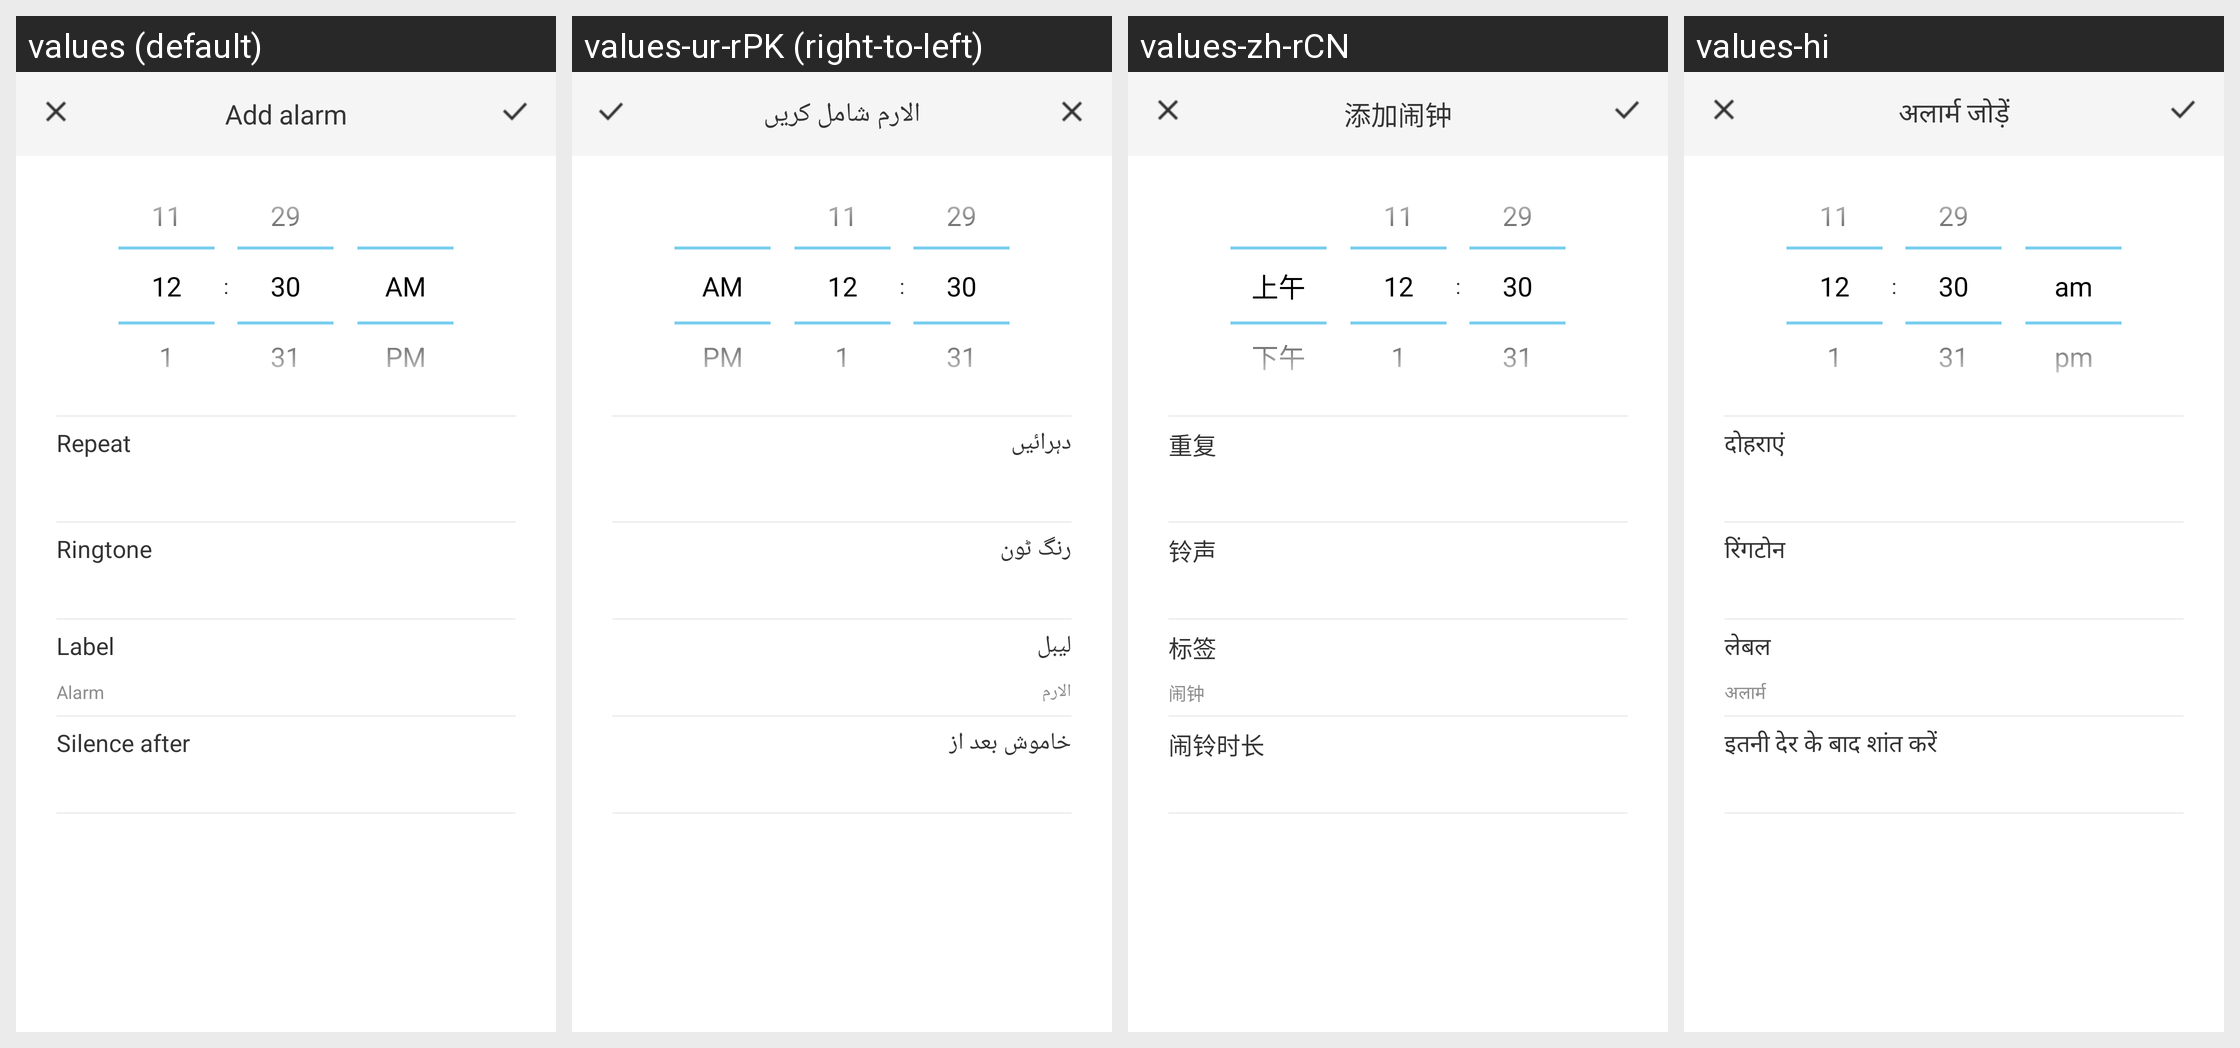

For this localized Android screen grid, give each drawn string resource with its value in every locale shown.
Android screen res/layout/activity_alarm_settings.xml rendered under 4 locales, left to right: values (default), values-ur-rPK (right-to-left), values-zh-rCN, values-hi. Device: Nexus 5 (rendered at 1080×1920; each locale shown at half size, 540×960, under a caption strip naming it); theme android:Theme.Holo.Light.
Other locales in the repository, not shown: values-bn-rBD, values-fr, values-gu, values-ha, values-pt, values-pt-rPT, values-ru, values-zh-rTW.
Strings drawn on this screen, with the default value and each locale's value (text and hints the layout hard-codes, and strings that could not be matched under every locale, appear in the picture but are not listed):

add_alarm
  values: Add alarm
  values-ur-rPK: الارم شامل کریں
  values-zh-rCN: 添加闹钟
  values-hi: अलार्म जोड़ें

alarm_repeat
  values: Repeat
  values-ur-rPK: دہرائیں
  values-zh-rCN: 重复
  values-hi: दोहराएं

ringtone
  values: Ringtone
  values-ur-rPK: رنگ ٹون
  values-zh-rCN: 铃声
  values-hi: रिंगटोन

label
  values: Label
  values-ur-rPK: لیبل
  values-zh-rCN: 标签
  values-hi: लेबल

default_label
  values: Alarm
  values-ur-rPK: الارم
  values-zh-rCN: 闹钟
  values-hi: अलार्म

auto_silence_title
  values: Silence after
  values-ur-rPK: خاموش بعد از
  values-zh-rCN: 闹铃时长
  values-hi: इतनी देर के बाद शांत करें
